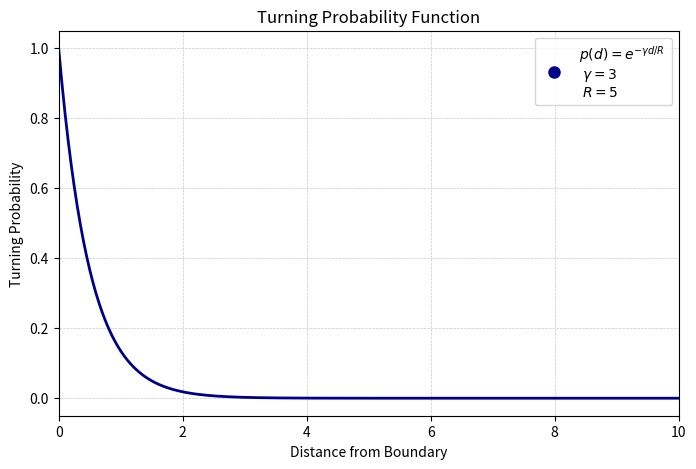

Generate this figure with matplotlib:
import numpy as np
from matplotlib.lines import Line2D

import matplotlib.pyplot as plt

# Constants
R = 5
const = 10

# Define the function p(r)
def p(r):
    return np.exp(-const * r / R)

# Create an array of r values
r_values = np.linspace(0, 20, 400)
p_values = p(r_values)

#plt.style.use('seaborn')
fig, ax = plt.subplots(figsize=(8, 5))
ax.plot(r_values, p_values, linewidth=2, color='darkblue')
ax.set_xlabel("Distance from Boundary")
ax.set_ylabel("Turning Probability")
plt.xlim(0, R*2)
ax.set_title("Turning Probability Function")
# Only show the major grid with dashed lines to keep it less dense
ax.grid(which='major', linestyle='--', linewidth=0.5, alpha=0.7)

# Create a custom legend handle that shows a single dot
custom_legend = Line2D([], [], color='darkblue', marker='o', linestyle='None', markersize=8,
                         label="$p(d) = e^{-\gamma d/R}$ \n $\gamma = 3$ \n $R=5$")
plt.legend(handles=[custom_legend])
plt.show()